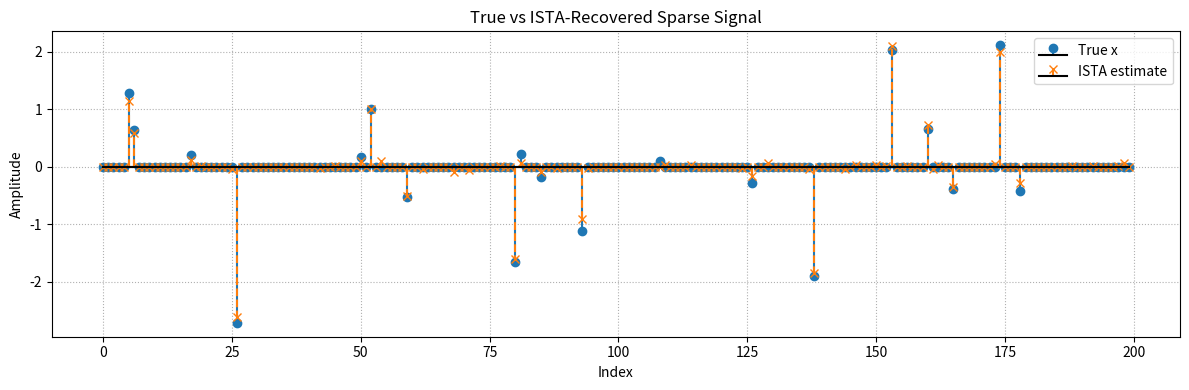
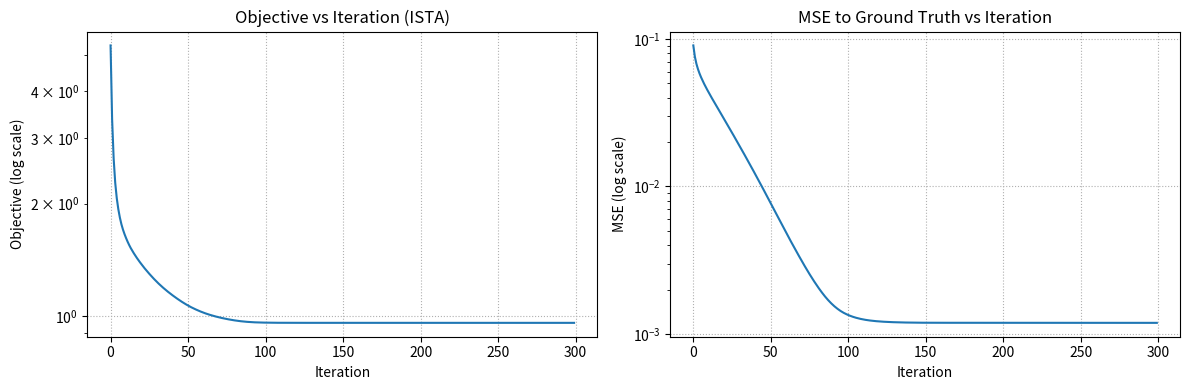

Write Python code to recreate these figures, in order.
import numpy as np
import matplotlib.pyplot as plt


def soft_threshold(v, tau):
    """
    Element-wise soft-thresholding:
        S_tau(v) = sign(v) * max(|v| - tau, 0).
    """
    return np.sign(v) * np.maximum(np.abs(v) - tau, 0.0)


def ista(A, y, lam, max_iter=300, step_size=None, x0=None, x_true=None, verbose=False):
    """
    ISTA for L1-regularized least squares (LASSO):

        minimize_x  0.5 * ||A x - y||_2^2 + lam * ||x||_1

    Parameters
    ----------
    A : ndarray, shape (m, n)
        Measurement / design matrix.
    y : ndarray, shape (m,)
        Observed data.
    lam : float
        L1 regularization parameter.
    max_iter : int
        Number of ISTA iterations.
    step_size : float or None
        Gradient step size. If None, use 1 / ||A^T A||_2.
    x0 : ndarray or None
        Initial guess for x. If None, start from zeros.
    x_true : ndarray or None
        Ground-truth x (for MSE tracking). If None, MSE history is empty.
    verbose : bool
        If True, prints occasional debug info.

    Returns
    -------
    x : ndarray, shape (n,)
        Final estimate.
    obj_history : list of float
        Objective value per iteration.
    mse_history : list of float
        MSE to x_true per iteration (empty if x_true is None).
    """
    m, n = A.shape

    if x0 is None:
        x = np.zeros(n)
    else:
        x = x0.copy()

    AT = A.T

    # If step size not provided, pick 1 / Lipschitz constant of grad f
    # L = ||A^T A||_2, we approximate via spectral norm of A
    if step_size is None:
        s_max = np.linalg.norm(A, 2)  # spectral norm of A
        L = s_max**2
        step_size = 1.0 / (L + 1e-12)

    if verbose:
        print(f"[ISTA] Using step_size = {step_size:.3e}")

    obj_history = []
    mse_history = []

    for k in range(max_iter):
        # Gradient of 0.5 * ||A x - y||^2 is A^T (A x - y)
        grad = AT @ (A @ x - y)

        # Gradient step
        z = x - step_size * grad

        # Proximal step: soft-thresholding
        x = soft_threshold(z, lam * step_size)

        # Objective
        residual = A @ x - y
        obj = 0.5 * np.dot(residual, residual) + lam * np.sum(np.abs(x))
        obj_history.append(obj)

        # MSE (if true x provided)
        if x_true is not None:
            mse = np.mean((x - x_true) ** 2)
            mse_history.append(mse)

        if verbose and (k % 50 == 0 or k == max_iter - 1):
            if x_true is not None:
                print(f"[ISTA] iter {k:4d}, obj = {obj:.4e}, MSE = {mse:.4e}")
            else:
                print(f"[ISTA] iter {k:4d}, obj = {obj:.4e}")

    return x, obj_history, mse_history


def generate_sparse_signal(n=200, sparsity=0.1, seed=0):
    """
    Generate a 1D sparse signal of length n with given sparsity fraction.
    """
    rng = np.random.default_rng(seed)
    x = np.zeros(n)
    k = int(sparsity * n)
    idx = rng.choice(n, size=k, replace=False)
    x[idx] = rng.normal(loc=0.0, scale=1.0, size=k)
    return x


def main():
    # --------------------------
    # 1. Problem setup
    # --------------------------
    rng = np.random.default_rng(42)

    n = 200          # number of unknowns
    m = 120          # number of measurements (m < n -> underdetermined)
    sparsity = 0.1   # fraction of nonzero entries in x_true

    # Ground-truth sparse signal
    x_true = generate_sparse_signal(n=n, sparsity=sparsity, seed=1)

    # Measurement matrix A: Gaussian, column-normalized
    A = rng.normal(size=(m, n))
    A /= np.linalg.norm(A, axis=0, keepdims=True) + 1e-12

    # Noise added to measurements
    noise_std = 0.05
    noise = rng.normal(scale=noise_std, size=m)

    # Observations
    y = A @ x_true + noise

    # L1 regularization parameter
    lam = 0.05

    # --------------------------
    # 2. Run ISTA
    # --------------------------
    max_iter = 300
    x0 = np.zeros(n)

    x_hat, obj_hist, mse_hist = ista(
        A,
        y,
        lam,
        max_iter=max_iter,
        step_size=None,
        x0=x0,
        x_true=x_true,
        verbose=False,
    )

    # --------------------------
    # 3. Print basic stats
    # --------------------------
    final_mse = np.mean((x_hat - x_true) ** 2)
    print(f"Final MSE: {final_mse:.4e}")
    print(f"True nonzeros: {(np.abs(x_true) > 1e-6).sum()}, "
          f"Estimated nonzeros: {(np.abs(x_hat) > 1e-3).sum()}")

    # --------------------------
    # 4. Plots
    # --------------------------
    # (a) True vs ISTA-recovered signal
    plt.figure(figsize=(12, 4))
    plt.stem(
        x_true,
        linefmt="C0-",
        markerfmt="C0o",
        basefmt="k-",
        label="True x",
    )
    plt.stem(
        x_hat,
        linefmt="C1--",
        markerfmt="C1x",
        basefmt="k-",
        label="ISTA estimate",
    )
    plt.title("True vs ISTA-Recovered Sparse Signal")
    plt.xlabel("Index")
    plt.ylabel("Amplitude")
    plt.legend()
    plt.grid(True, linestyle=":")

    plt.tight_layout()
    plt.show()

    # (b) Objective + MSE vs iteration
    plt.figure(figsize=(12, 4))

    plt.subplot(1, 2, 1)
    plt.semilogy(obj_hist)
    plt.title("Objective vs Iteration (ISTA)")
    plt.xlabel("Iteration")
    plt.ylabel("Objective (log scale)")
    plt.grid(True, linestyle=":")

    if len(mse_hist) > 0:
        plt.subplot(1, 2, 2)
        plt.semilogy(mse_hist)
        plt.title("MSE to Ground Truth vs Iteration")
        plt.xlabel("Iteration")
        plt.ylabel("MSE (log scale)")
        plt.grid(True, linestyle=":")
    else:
        plt.subplot(1, 2, 2)
        plt.text(0.5, 0.5, "No x_true provided,\nno MSE history.",
                 ha="center", va="center", fontsize=12)
        plt.axis("off")

    plt.tight_layout()
    plt.show()


if __name__ == "__main__":
    main()
